Labelled photos from "data", an image-classification folder in nurddeenIbra/cropland-mapping. The possible labels are: building, cropland, uncultivated land.

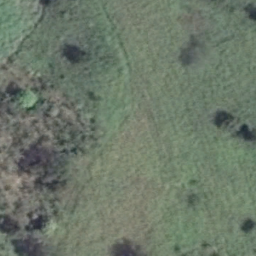
Label: cropland

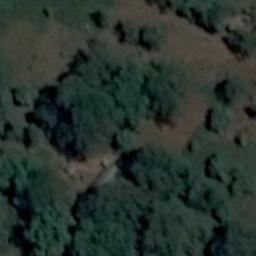
Label: cropland

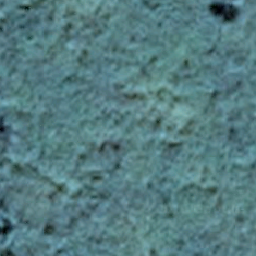
Label: uncultivated land

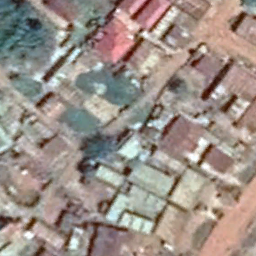
Label: building
